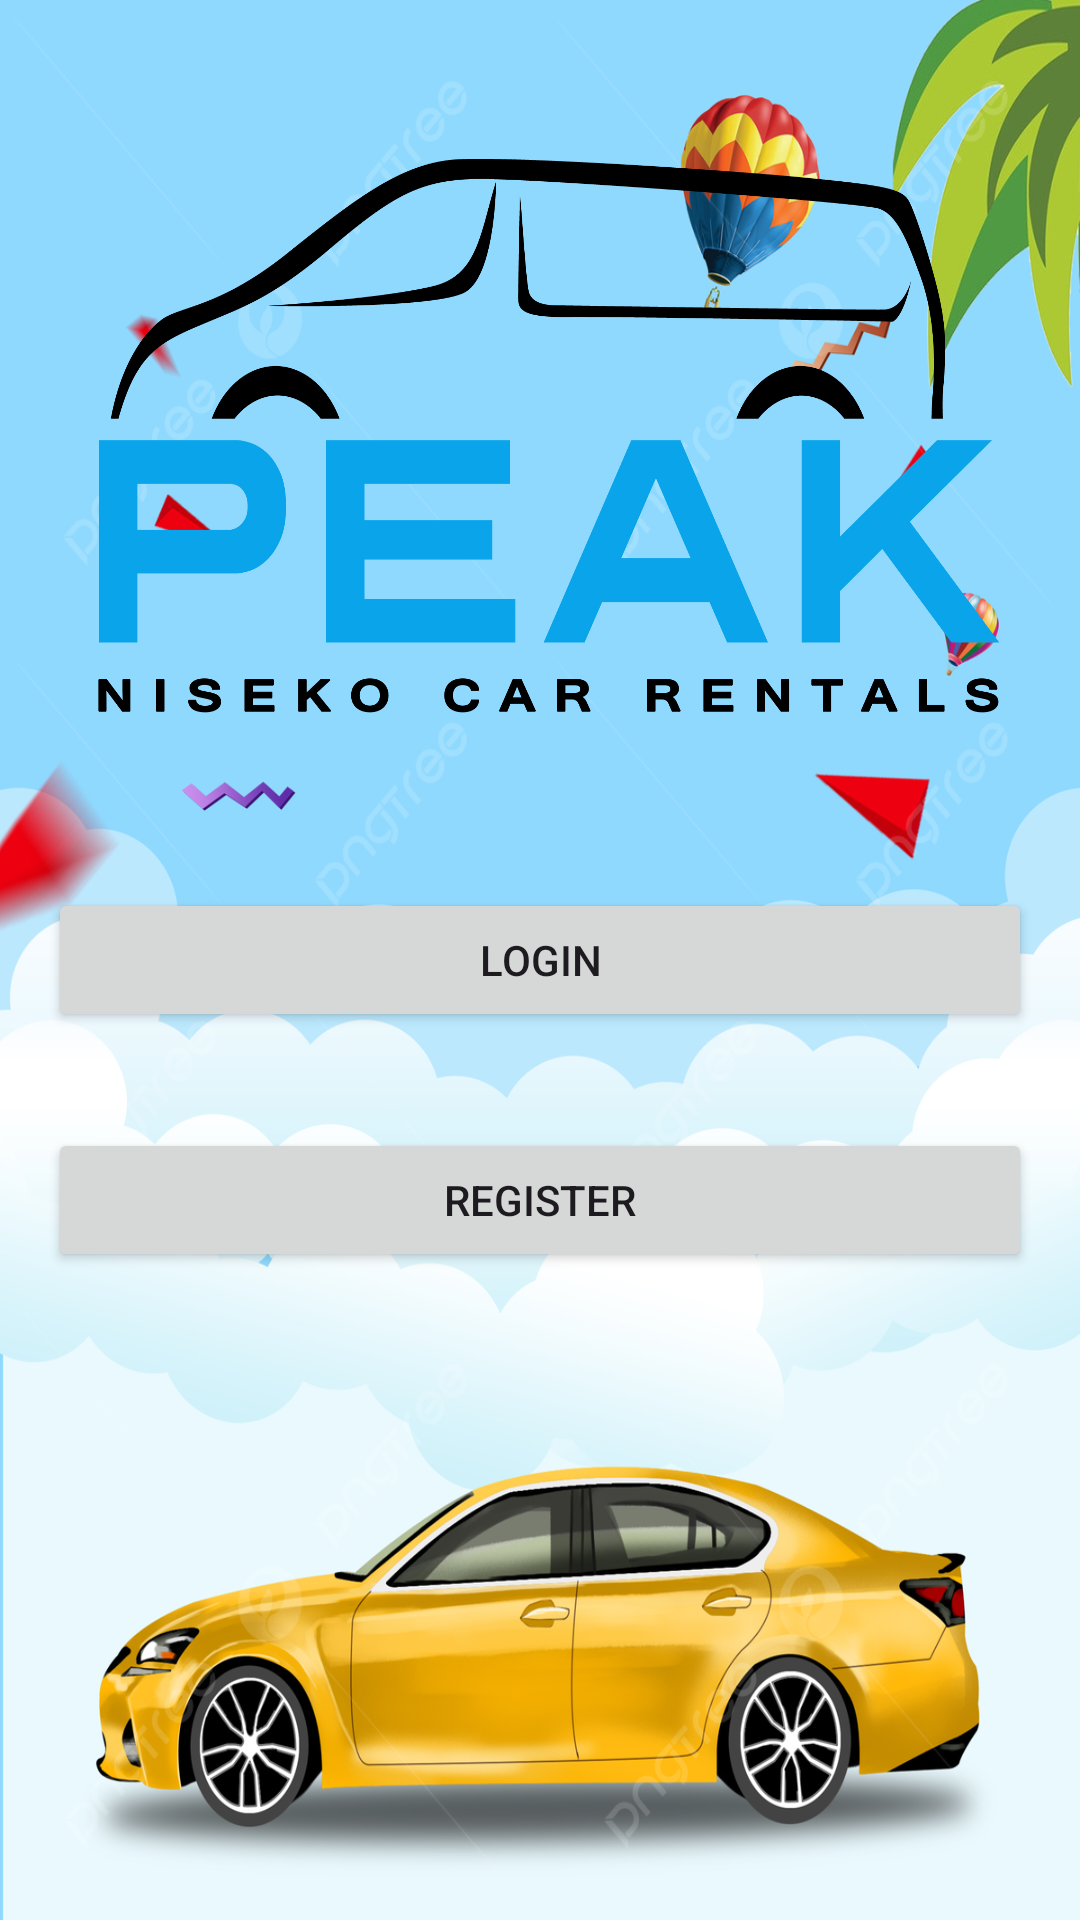

Here is an Android app screen rendered from its layout file. Give the layout XML and the strings, colors and styles it references.
<!-- AndroidManifest.xml: application theme Theme.CarRentalApp -->
<!-- res/layout/activity_main.xml -->
<?xml version="1.0" encoding="utf-8"?>
<RelativeLayout xmlns:android="http://schemas.android.com/apk/res/android"
    xmlns:app="http://schemas.android.com/apk/res-auto"
    xmlns:tools="http://schemas.android.com/tools"
    android:layout_width="match_parent"
    android:layout_height="match_parent"
    android:background="@drawable/carrentabg"
    tools:context=".MainActivity">

    <ImageView
        android:id="@+id/imageView"
        android:layout_width="match_parent"
        android:layout_height="300dp"
        android:background="@drawable/car_rental_logo"/>

    <Button
        android:id="@+id/btnLogin"
        android:layout_width="match_parent"
        android:layout_height="wrap_content"
        android:layout_centerVertical="true"
        android:layout_marginStart="16dp"
        android:layout_marginTop="16dp"
        android:layout_marginEnd="16dp"
        android:layout_marginBottom="16dp"
        android:text="Login" />

    <Button
        android:id="@+id/btnRegister"
        android:layout_width="match_parent"
        android:layout_height="wrap_content"
        android:text="Register"
        android:layout_below="@id/btnLogin"
        android:layout_marginTop="16dp"
        android:layout_centerVertical="true"
        android:layout_margin="16dp"/>


</RelativeLayout>
<!-- resources referenced by this layout -->
<resources>
  <!-- drawable car_rental_logo: png bitmap (drawable, 93539 bytes) -->
  <!-- drawable carrentabg: jpg bitmap (drawable, 610830 bytes) -->
  <style name="Theme.CarRentalApp" parent="Base.Theme.CarRentalApp" />
  <style name="Base.Theme.CarRentalApp" parent="Theme.Material3.DayNight.NoActionBar">
          
          
      </style>
</resources>
